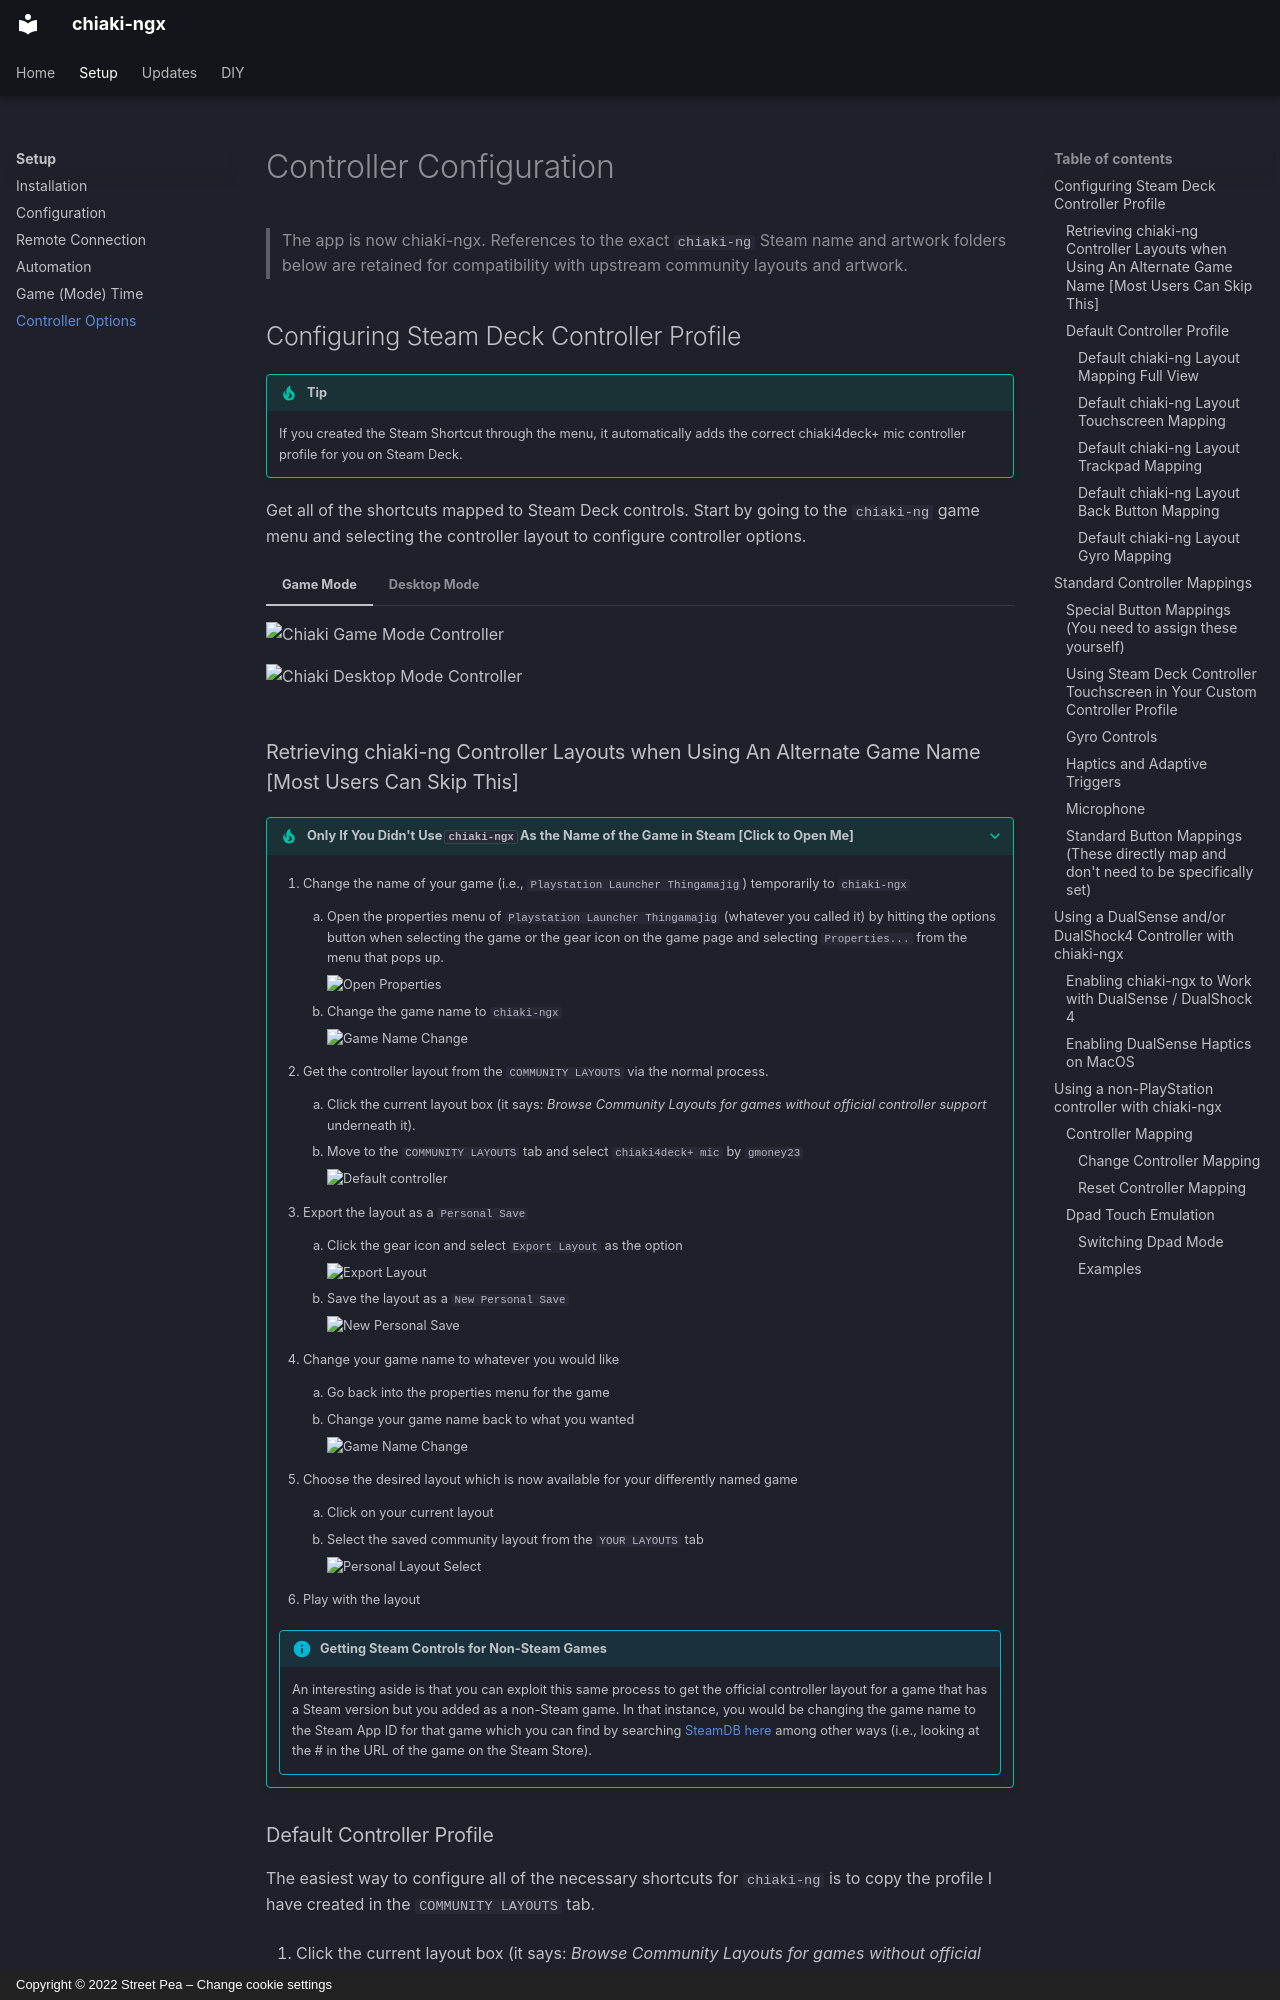

repository: TheHiepDang/chiaki-ngx · page: setup/controlling/index.html · generator: mkdocs · copyright: Copyright © 2022 Street Pea – Change cookie settings

# Controller Configuration

> The app is now chiaki-ngx. References to the exact `chiaki-ng` Steam name and artwork folders below are retained for compatibility with upstream community layouts and artwork.

## Configuring Steam Deck Controller Profile

!!! Tip
    If you created the Steam Shortcut through the menu, it automatically adds the correct chiaki4deck+ mic controller profile for you on Steam Deck.

Get all of the shortcuts mapped to Steam Deck controls. Start by going to the `chiaki-ng` game menu and selecting the controller layout to configure controller options.

=== "Game Mode"

    ![Chiaki Game Mode Controller](images/ChiakiHomepageFinished.png)

=== "Desktop Mode"

    ![Chiaki Desktop Mode Controller](images/ChooseControllerLayout.png)

### Retrieving chiaki-ng Controller Layouts when Using An Alternate Game Name [Most Users Can Skip This]

???- Tip "Only If You Didn't Use `chiaki-ngx` As the Name of the Game in Steam [Click to Open Me]"

    1. Change the name of your game (i.e., `Playstation Launcher Thingamajig`) temporarily to `chiaki-ngx`

        1. Open the properties menu of `Playstation Launcher Thingamajig` (whatever you called it) by hitting the options button when selecting the game or the gear icon on the game page and selecting `Properties...` from the menu that pops up.

            ![Open Properties](images/OpenProperties.png)

        2. Change the game name to `chiaki-ngx`

            ![Game Name Change](images/GameNameChange.jpg)

    2. Get the controller layout from the `COMMUNITY LAYOUTS` via the normal process.

        1. Click the current layout box (it says: *Browse Community Layouts for games without official controller support* underneath it).

        2. Move to the `COMMUNITY LAYOUTS` tab and select `chiaki4deck+ mic` by `gmoney23`

            ![Default controller](images/StreetpeaChiaki4deckLayout.png)

    3. Export the layout as a `Personal Save`

        1. Click the gear icon and select `Export Layout` as the option

            ![Export Layout](images/ExportLayout.jpg)

        2. Save the layout as a `New Personal Save`

            ![New Personal Save](images/NewPersonalSave.jpg)

    4. Change your game name to whatever you would like

        1. Go back into the properties menu for the game

        2. Change your game name back to what you wanted

            ![Game Name Change](images/PlayStationLauncherThingamajig.png)

    5. Choose the desired layout which is now available for your differently named game

        1. Click on your current layout

        2. Select the saved community layout from the `YOUR LAYOUTS` tab

            ![Personal Layout Select](images/PersonalLayoutSelect.jpg)

    6. Play with the layout

    !!! Info "Getting Steam Controls for Non-Steam Games"

        An interesting aside is that you can exploit this same process to get the official controller layout for a game that has a Steam version but you added as a non-Steam game. In that instance, you would be changing the game name to the Steam App ID for that game which you can find by searching [SteamDB here](https://steamdb.info/apps/){target="_blank" rel="noopener"} among other ways (i.e., looking at the # in the URL of the game on the Steam Store).

### Default Controller Profile

The easiest way to configure all of the necessary shortcuts for `chiaki-ng` is to copy the profile I have created in the `COMMUNITY LAYOUTS` tab.

1. Click the current layout box (it says: *Browse Community Layouts for games without official controller support* underneath it).

2. Move to the `COMMUNITY LAYOUTS` tab and select `chiaki4deck+ mic` by `gmoney23` (the `chiaki4deck+` layout was from before the toggle mic mute button mapping to the L4 back button was added and the original `chiaki4deck` layout was from before touchpad mapping to the trackpad and touchscreen was added)

    ![Default controller](images/StreetpeaChiaki4deckLayout.png)

#### Default `chiaki-ng` Layout Mapping Full View

![Steam Deck Full Control View](images/ControlsFullView.png)
